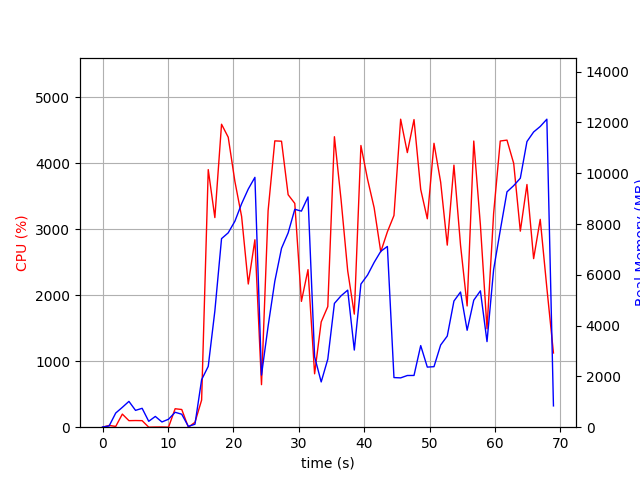

Source data for this figure (header and first rows):
elapsed_time, nproc, cpu, mem_real, mem_virtual
3.838539123535156e-05, 1, 0.0, 7.734, 3185
1.007, 2, 26.8, 48.41, 160.6
2.016, 4, 11.9, 558.7, 2138
3.026, 4, 198.6, 782.3, 2450
4.033, 5, 99.0, 1017, 2973
5.042, 3, 101.1, 662.6, 2029
6.051, 3, 99.2, 743.7, 2141
7.059, 3, 0.0, 231.8, 1463
8.067, 4, 2.0, 424, 1880
9.076, 3, 3.0, 205.6, 1435
10.09, 3, 0.0, 314.2, 1533
11.1, 4, 279.8, 587.6, 2200
12.11, 4, 268.1, 510.3, 2083
13.12, 2, 0.0, 31.59, 3234
14.13, 1, 74.3, 117.4, 419
15.14, 1, 411.4, 1871, 9243
16.16, 1, 3905, 2397, 11075
17.17, 1, 3178, 4577, 11123
18.19, 1, 4592, 7425, 16532
19.21, 1, 4396, 7654, 19634
20.23, 1, 3726, 8111, 19690
21.26, 1, 3194, 8800, 19754
22.28, 1, 2170, 9379, 19754
23.29, 1, 2841, 9838, 19754
24.3, 1, 644.9, 2053, 19834
25.31, 1, 3282, 3975, 19834
26.33, 1, 4340, 5747, 20388
27.36, 1, 4335, 7044, 20896
28.37, 1, 3524, 7649, 20896
29.39, 1, 3393, 8580, 20899
30.4, 1, 1907, 8508, 20899
31.4, 1, 2388, 9066, 20899
32.41, 1, 809.5, 2775, 28579
33.42, 1, 1596, 1782, 20995
34.43, 1, 1828, 2679, 27139
35.44, 1, 4403, 4875, 28032
36.46, 1, 3445, 5175, 28032
37.47, 1, 2369, 5397, 28144
38.48, 1, 1714, 3037, 28160
39.49, 1, 4270, 5635, 28494
40.51, 1, 3759, 5990, 28494
41.52, 1, 3326, 6489, 28494
42.53, 1, 2658, 6925, 28494
43.54, 1, 2962, 7117, 28494
44.55, 1, 3209, 1954, 26446
45.57, 1, 4669, 1943, 26446
46.59, 1, 4163, 2035, 26446
47.61, 1, 4663, 2038, 26446
48.63, 1, 3604, 3214, 30542
49.64, 1, 3160, 2367, 31566
50.66, 1, 4304, 2383, 31566
51.68, 1, 3715, 3237, 34638
52.69, 1, 2760, 3588, 32590
53.71, 1, 3972, 4967, 32590
54.72, 1, 2760, 5322, 32590
55.73, 1, 1838, 3817, 32590
56.74, 1, 4338, 5002, 32620
57.76, 1, 3064, 5369, 32620
58.77, 1, 1492, 3370, 32620
59.78, 1, 3239, 6203, 32620
... 9 more rows
